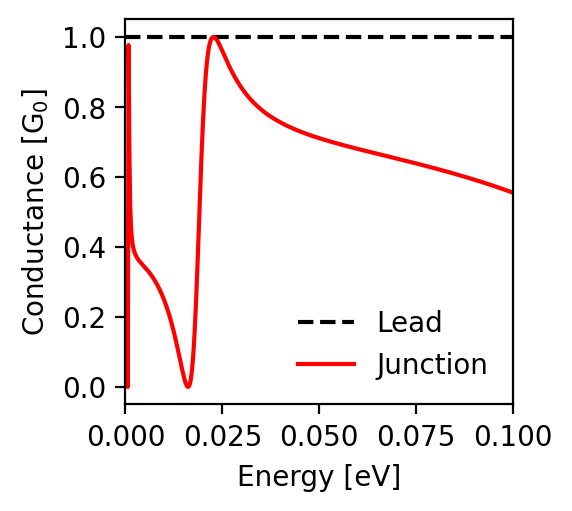

The file beside this chart, header and first rows:
energy; conductance_lead; conductance_junction
-0.1; 1.0; 0.555
-0.0998; 1.0; 0.556
-0.0996; 1.0; 0.557
-0.0994; 1.0; 0.557
-0.0992; 1.0; 0.558
-0.099; 1.0; 0.559
-0.0988; 1.0; 0.56
-0.0986; 1.0; 0.561
-0.0984; 1.0; 0.561
-0.0982; 1.0; 0.562
-0.098; 1.0; 0.563
-0.0978; 1.0; 0.564
-0.0976; 1.0; 0.565
-0.0974; 1.0; 0.565
-0.0972; 1.0; 0.566
-0.097; 1.0; 0.567
-0.0968; 1.0; 0.568
-0.0966; 1.0; 0.568
-0.0964; 1.0; 0.569
-0.0962; 1.0; 0.57
-0.096; 1.0; 0.571
-0.0958; 1.0; 0.571
-0.0956; 1.0; 0.572
-0.0954; 1.0; 0.573
-0.0952; 1.0; 0.574
-0.095; 1.0; 0.574
-0.0948; 1.0; 0.575
-0.0946; 1.0; 0.576
-0.0944; 1.0; 0.577
-0.0942; 1.0; 0.577
-0.094; 1.0; 0.578
-0.0938; 1.0; 0.579
-0.0936; 1.0; 0.58
-0.0934; 1.0; 0.58
-0.0932; 1.0; 0.581
-0.093; 1.0; 0.582
-0.0928; 1.0; 0.583
-0.0926; 1.0; 0.583
-0.0924; 1.0; 0.584
-0.0922; 1.0; 0.585
-0.092; 1.0; 0.585
-0.0918; 1.0; 0.586
-0.0916; 1.0; 0.587
-0.0914; 1.0; 0.587
-0.0912; 1.0; 0.588
-0.091; 1.0; 0.589
-0.0908; 1.0; 0.59
-0.0906; 1.0; 0.59
-0.0904; 1.0; 0.591
-0.0902; 1.0; 0.592
-0.09; 1.0; 0.592
-0.0898; 1.0; 0.593
-0.0896; 1.0; 0.594
-0.0894; 1.0; 0.594
-0.0892; 1.0; 0.595
-0.089; 1.0; 0.596
-0.0888; 1.0; 0.596
-0.0886; 1.0; 0.597
-0.0884; 1.0; 0.598
-0.0882; 1.0; 0.598
... 941 more rows
